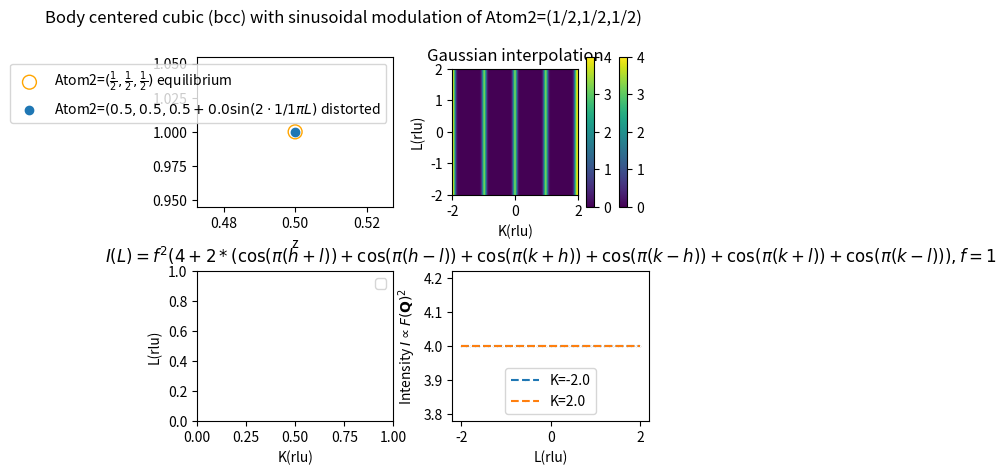

This figure's Python source:
"""XRD Simulation of a modulated bcc lattice with monoatomic basis"""

import numpy as np
import matplotlib
import matplotlib.pyplot as plt
from matplotlib.colors import LogNorm
from matplotlib.pyplot import figure
matplotlib.rcParams['font.family'] = "sans-serif"
# matplotlib.rc('text', usetex=True)
# from Cubic import maincubic

"""K-space creator"""
def kspacecreator(k0, l0, kmax, lmax, deltak):
    k = np.arange(k0-kmax, k0+kmax + deltak, deltak)
    l = np.arange(l0-lmax, l0+lmax + deltak, deltak)
    k2d, l2d = np.meshgrid(k, l)
    Unitary = np.ones((len(k2d), len(l2d)))  # Unitary matrix
    return k2d, l2d, k, Unitary


def translation(x, storage_x, storage_y, storage_z, i):
    """Translate atomic positions of X_x position
    """
    x_transl = x + np.array([0, 0, i])
    storage_x.append(x_transl[0])
    storage_y.append(x_transl[1])
    storage_z.append(x_transl[2])

def Structurefactor(Atom1, Atom2, k2d, l2d, h, Unitary, Amplitude, q_cdw, n, noisefactor, f_list, noise=True):
    """Atomic positions"""
    x_Atom1, y_Atom1, z_Atom1 = [0],[0],[0] #Atom1[0], Atom1[1], Atom1[2] # must be defined as lists
    x_Atom2, y_Atom2, z_Atom2 = [0.5], [0.5], [0.5] #Atom2[0], Atom2[1], Atom2[2]
    """Atomic positions modulation: commensurate with q_CDW = 0.2*2*pi/a of atom 2 (1/2, 1/2, 1/2)"""
    # Full translation of Atom1 & Atom2 for 6 unit cells
    for i in range(1, n):  # begins at 1 because unit cell 0 is already given
        translation(np.array([x_Atom1[0], y_Atom1[0], z_Atom1[0]]), x_Atom1, y_Atom1, z_Atom1, i)  # Atom1
        translation(np.array([x_Atom2[0], y_Atom2[0], z_Atom2[0]]), x_Atom2, y_Atom2, z_Atom2, i)  # Atom2
    # Modulation of Atom2 positions with periodic distortion
    for i in range(0, n): # begins with 1 because it evaluates every unit cell
        z_Atom2[i] = z_Atom2[i] + Amplitude*np.sin(q_cdw*2*np.pi*i)
    # Final atomic positions
    Atom1, Atom2 = np.array([x_Atom1, y_Atom1, z_Atom1]), np.array([x_Atom2, y_Atom2, z_Atom2]),
    print("Atom1_z={}, Atom2_z={}".format(np.asarray(Atom1)[2, :], np.asarray(Atom2)[2, :]))
    print("Atom1={}, Atom2={}".format(np.asarray(Atom1), np.asarray(Atom2)))
    """Scattering amplitudes F"""
    # Form factors
    F_Atom1_list, F_Atom2_list = [], []
    # Scattering Amplitudes
    for i in range(0, n):  # 0 to #q_cdw
        F_Atom1_list.append(
            f_list[0] * np.exp(-1j * 2 * np.pi * (h * Unitary * Atom1[0, i] + k2d * Atom1[1, i] + l2d * Atom1[2, i]))
        )
        F_Atom2_list.append(
            f_list[1] * np.exp(-1j * 2 * np.pi * (h * Unitary * Atom1[0, i] + k2d * Atom1[1, i] + l2d * Atom1[2, i]))
        )
    F = np.zeros((len(k2d), len(l2d)), dtype=complex)  # Structure factor with dimensions nxn
    atoms_list = [F_Atom1_list, F_Atom2_list]
    pre_F = [np.zeros((len(k2d), len(l2d)))]
    # Zusammenfügen der Formfaktoren für die Atomsorten
    for i in atoms_list:  # put together the lists in a ndarray for each atom with each N positions, to get rid of 3rd dimension (better workaround probably possible...)
        pre_F = np.add(pre_F, i)
    for i in range(len(pre_F)):
        F = F + pre_F[i]
    # F = np.sum(F_Atom1) + np.sum(F_Atom2) # + F_Atom3 + F_Atom4# + 0.1*np.random.rand(len(k2d), len(k2d)) # + F_Ga + F_Al
    """Intensity I"""
    I = np.abs(np.round(F, 3)) ** 2  # I \propto F(Q)^2, F complex
    if noise==True:
        I = I + noisefactor*np.max(I) * np.random.rand(len(k2d), len(k2d))  # Add random noise with maximum noisefactor
    else:
        pass
    return F, I, Atom1, Atom2, n

def excludekpoints(deltak, I, k2d, l2d, kmax, n):
    ##############################################################################
    # # Excluding unallowed K-points (ONLY FOR deltak=/1)
    k_intlist = np.arange(0, len(k2d), 1)  # erstelle indices aller k-Werte
    print(k_intlist)
    for i in range(0, (2 * kmax + 1)):  # LEAVES ONLY INTEGER K-values
        #print(range(0,2*kmax+1))
        k_intlist = np.delete(k_intlist, i * 9)  # 9 for ∆k=0.1 , 99 for ∆k=0.01, 9 because, the list gets one less each time
        #print(k_intlist)
    for i in k_intlist:  # Set unallowed K-values for intensities to 0
        I[:, i] = 0
    # # Exluding unallowed L-points
    # l_intlist = np.arange(0, len(l2d), 1)  # erstelle indices aller l-Werte
    # if deltak == 0.1:
    #     for i in range(0, 2 * kmax + 1):
    #         l_intlist = np.delete(l_intlist, i * 9)  # Lösche jeden zehnten index
    #     for i in l_intlist:  # Set unallowed L-values for intensities to 0
    #         I[i, :] = 0
    # else:
    #     for i in range(0, 2 * kmax * 10 + 1):
    #         l_intlist = np.delete(l_intlist, i * 9)  # Lösche jeden zehnten index
    #     for i in l_intlist:  # Set unallowed L-values for intensities to 0
    #         I[i, :] = 0

    return I
    ##############################################################################


def plotfunction(k2d, l2d, h, k0, l0, kmax, lmax, I, k, n, Amplitude, Atom1, Atom2, savefig=False):
    # figure(figsize=(13, 7), dpi=100)
    plt.suptitle(r"Body centered cubic (bcc) with sinusoidal modulation of Atom2=(1/2,1/2,1/2)"
    #"Body centered cubic (bcc), F($\mathbf{Q}$)=$f(1 + e^{-i\pi(h+k+l)})$ \n $I=f^2(2+2\cos(\pi(h+k+l))), f=1$")
    # I_fcc = f^2(4 + 2*(\cos(\pi(h+l)) + \cos(\pi(h-l)) + \cos(\pi(k+h)) + \cos(\pi(k-h))".format(h)
    )
    plt.subplot(2, 2, 1)
    # print(Atom2)
    plt.scatter(1 / 2 * np.ones(n) + np.arange(0, n, 1), np.ones(n), label=r'Atom2=$(\frac{1}{2},\frac{1}{2},\frac{1}{2})$ equilibrium', facecolors='none',
                edgecolors='orange', s=100)
    plt.xlabel('z')
    plt.ylabel('')
    plt.scatter(Atom2[2,:], np.ones(n), label='Atom2=$(0.5,0.5,0.5+{} \sin(2\cdot 1/{} \pi L)$ distorted'.format(Amplitude, n), marker='o')
    plt.legend()
    # plt.title('Countourplot')
    # plt.contourf(l2d, k2d, I, cmap='viridis', extent=(k0 - kmax, k0 + kmax, l0 - lmax, l0 + lmax))
    # plt.colorbar()
    # plt.xlabel("K(rlu)")
    # plt.ylabel("L(rlu)")

    plt.subplot(2, 2, 2)
    plt.title("Gaussian interpolation")
    plt.imshow(I, cmap='viridis',
               interpolation='gaussian',
               extent=(k0 - kmax, k0 + kmax, l0 - lmax, l0 + lmax),
               origin='lower'
               # norm=LogNorm(vmin=0.1, vmax=np.max(I))
               )
    plt.colorbar()
    plt.xlabel("K(rlu)")
    plt.ylabel("L(rlu)")

    plt.subplot(2, 2, 3)
    #plt.scatter(k2d, l2d, c=I, s=I, cmap='viridis', label=r'$I \propto F(\mathbf{Q})^2$')
    plt.colorbar()
    plt.legend(loc='upper right')
    plt.ylabel("L(rlu)")
    plt.xlabel("K(rlu)")
    plt.tight_layout()

    plt.subplot(2, 2, 4)
    plt.title(r'$I(L)=f^2(4 + 2*(\cos(\pi(h+l)) + \cos(\pi(h-l)) + \cos(\pi(k+h)) + \cos(\pi(k-h))+\cos(\pi(k+l)) +\cos(\pi(k-l))), f=1$')
    plt.plot(l2d[:, 0], I[:, 0], ls='--', marker='.', label='K={}'.format(np.round(k[0], 2)), ms=0.1)
    plt.plot(l2d[:, 0], I[:, -1], ls='--', marker='.', label='K={}'.format(np.round(k[-1], 2)), ms=0.1)
    plt.legend(loc='lower center')
    plt.ylabel(r"Intensity $I\propto F(\mathbf{Q})^2$")
    plt.xlabel("L(rlu)")
    if savefig==True:
        plt.savefig("BCC_Modulation1_5unitcells_Ampl={}_H={}.jpg".format(h, Amplitude), dpi=300)
    else:
        pass
    plt.subplots_adjust(wspace=0.3)
    plt.show()


def main():
    print(__doc__)
    ############################################
    Atom1 = [[0],[0],[0]]
    Atom2 = [[0.5], [0.5], [0.5]]
    ############################################
    k0, l0, kmax, lmax = 0, 0, 2, 2  # boundaries of K and L for the intensity maps
    deltak = 0.1  # or 0.1, k-space point distance
    h = 1  # H value in k space
    Amplitude = 0.0 # Distortion amplitude
    q_cdw = 0.5  # Distortion periodicity in 2pi/a
    n = 1 # int(q_cdw**(-1))  # # of unit cells, should be q_cdw**-1
    noisefactor = 0.0 # Corrects noise to noisefactor*np.max(I)
    # Electronic form factors
    f_list = [1, 1] # [Atom1, Atom2]
    k2d, l2d, k, Unitary = kspacecreator(k0, l0, kmax, lmax, deltak)
    F, I, Atom1, Atom2, n = Structurefactor(Atom1, Atom2, k2d, l2d, h, Unitary, Amplitude, q_cdw, n, noisefactor, f_list, noise=True)
    I = excludekpoints(deltak, I, k2d, l2d, kmax, n)
    plotfunction(k2d, l2d, h, k0, l0, kmax, lmax, I, k, n, Amplitude, Atom1, Atom2, savefig=True)
    # maincubic()
if __name__ == '__main__':
    main()

